Run: headless pygame with SDL's dummy video driver; simulated clock (each Clock.tick advances the game by its frame time, no real sleeping); random seed 0; keys injected as events and as key.get_pressed() state; mouse plan: one left click at the window centre at the start of phase 2, then a move to the lower-right quarter at the start of phase 3.
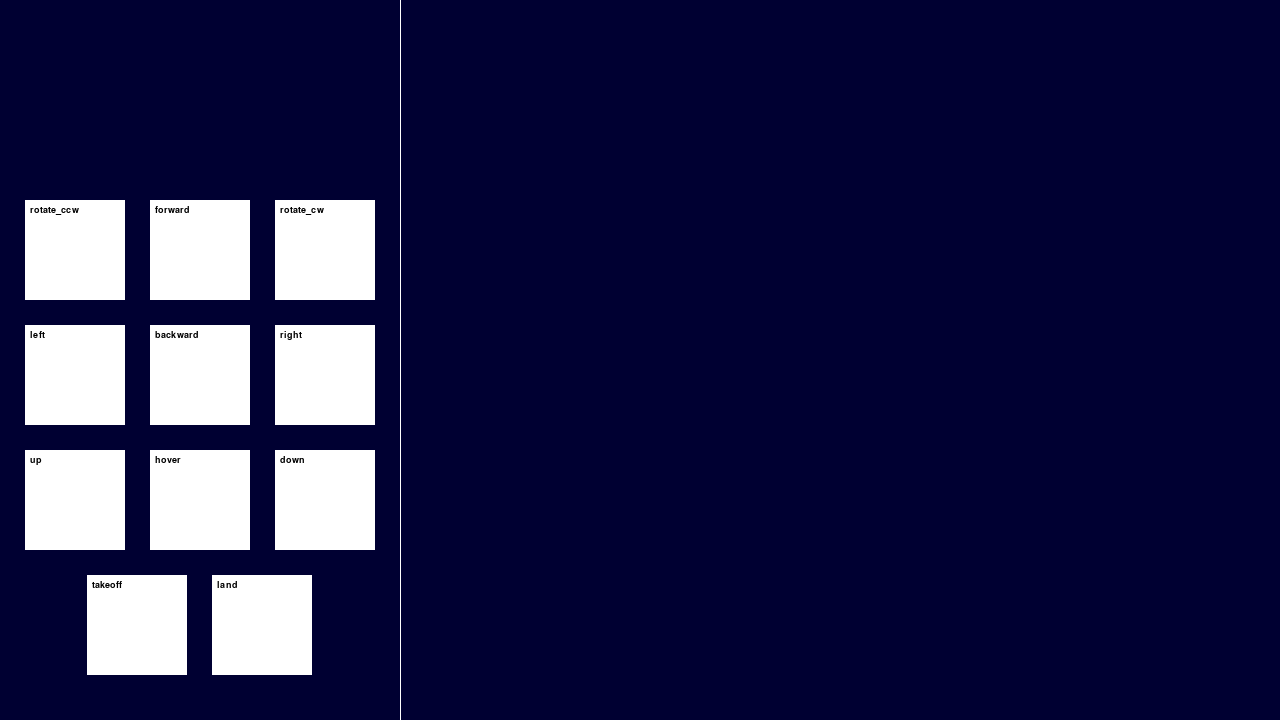
Frame 1 of 4 · flips 1–60 · no input
Frame 2 of 4 · flips 61–180 · clicked the window centre · tapped SPACE, RETURN · held RIGHT (→), D · screen unchanged from frame 1, image omitted
Frame 3 of 4 · flips 181–300 · moved the mouse to the lower-right quarter · held DOWN (↓), S · screen unchanged from frame 2, image omitted
Frame 4 of 4 · flips 301–420 · held LEFT (←), A, UP (↑), W · screen unchanged from frame 3, image omitted

The pygame program that drew these frames:

# Importing the library
import pygame
 
 
class Interface:
    def __init__(self):
        # Initializing Pygame
        pygame.init()
        self.running = True

        self.SIZE = (1280, 720)
        self.screen = pygame.display.set_mode(self.SIZE)
        self.background_color = (0, 0, 50)
        
        self.blocks = [
            Block(25, 200, 'rotate_ccw'),
            Block(150, 200, 'forward'),
            Block(275, 200, 'rotate_cw'),
            Block(25, 325, 'left'),
            Block(150, 325, 'backward'),
            Block(275, 325, 'right'),
            Block(25, 450, 'up'),
            Block(150, 450, 'hover'),
            Block(275, 450, 'down'),
            Block(87.5, 575, 'takeoff'),
            Block(212.5, 575, 'land')
        ]

    def run(self):
        while self.running:
            #Need to have an event handling loop here
            for event in pygame.event.get():

                if event.type == pygame.MOUSEBUTTONDOWN:
                    print("MOUSE CLICKED")

                if event.type == pygame.QUIT:
                    self.running = False #to actually exit the loop



            self.draw()

        pygame.quit()


    def draw(self):
        self.screen.fill(self.background_color)

        # text_surface = self.font.render(self.text, True, self.text_color)
        # text_rect = text_surface.get_rect(center=self.rect.center)

        pygame.draw.rect(self.screen, (255, 255, 255), pygame.Rect(400, 0, 1, self.SIZE[1])) # divider between blocks and control area

        for rect in self.blocks:
            rect.blit(self.screen)

        pygame.display.update()
        # pygame.display.flip()


class Block:
    def __init__(self, x: int, y: int, action: str):
        """
        Initializes a new pygame rectangle object.
        
        Parameters:
            x (int): The x-coordinate of the object's position.
            y (int): The y-coordinate of the object's position.
            action (str): The text to be displayed on the object.
        """
        color = (255,255,255)
        
        self.x = x
        self.y = y
        self.width, self.height = 100, 100
        self.action = action

        self.surface = pygame.Surface((self.width, self.height), pygame.SRCALPHA)  # Enables transparency
        self.surface_rectangle = self.surface.get_rect() # drawing rectangle exactly to the surface to enable interactivity like collidepoint
        self.surface_rectangle.topleft = (self.x, self.y) 

        # temporary font so that we can see the names of the blocks
        temp_font = pygame.font.SysFont('Arial', 14).render(action, True, (0, 0, 0))
        self.surface.blit(temp_font, (5, 5))

    def blit(self, screen: pygame.Surface):
        screen.blit(self.surface, (self.x, self.y))
        self.check_hover(pygame.mouse.get_pos())
        self.check_click(pygame.mouse.get_pos())

    #The rect.collidepoint() method is used to check if a point is inside a rectangle, can use it for highlighting detection
    def check_hover(self, mouse_pos):
        if self.surface_rectangle.collidepoint(mouse_pos):
            self.surface.fill((200, 200, 200))
        else:
            self.surface.fill((255, 255, 255))
        # temporary font so that we can see the names of the blocks
        temp_font = pygame.font.SysFont('Arial', 14).render(self.action, True, (0, 0, 0))
        self.surface.blit(temp_font, (5, 5))

    def check_click(self, mouse_pos):
        if self.surface_rectangle.collidepoint(mouse_pos) and pygame.mouse.get_pressed()[0]:
            print(f"{self.action} clicked")
            


if __name__ == "__main__":
    interface = Interface()

    interface.run()
